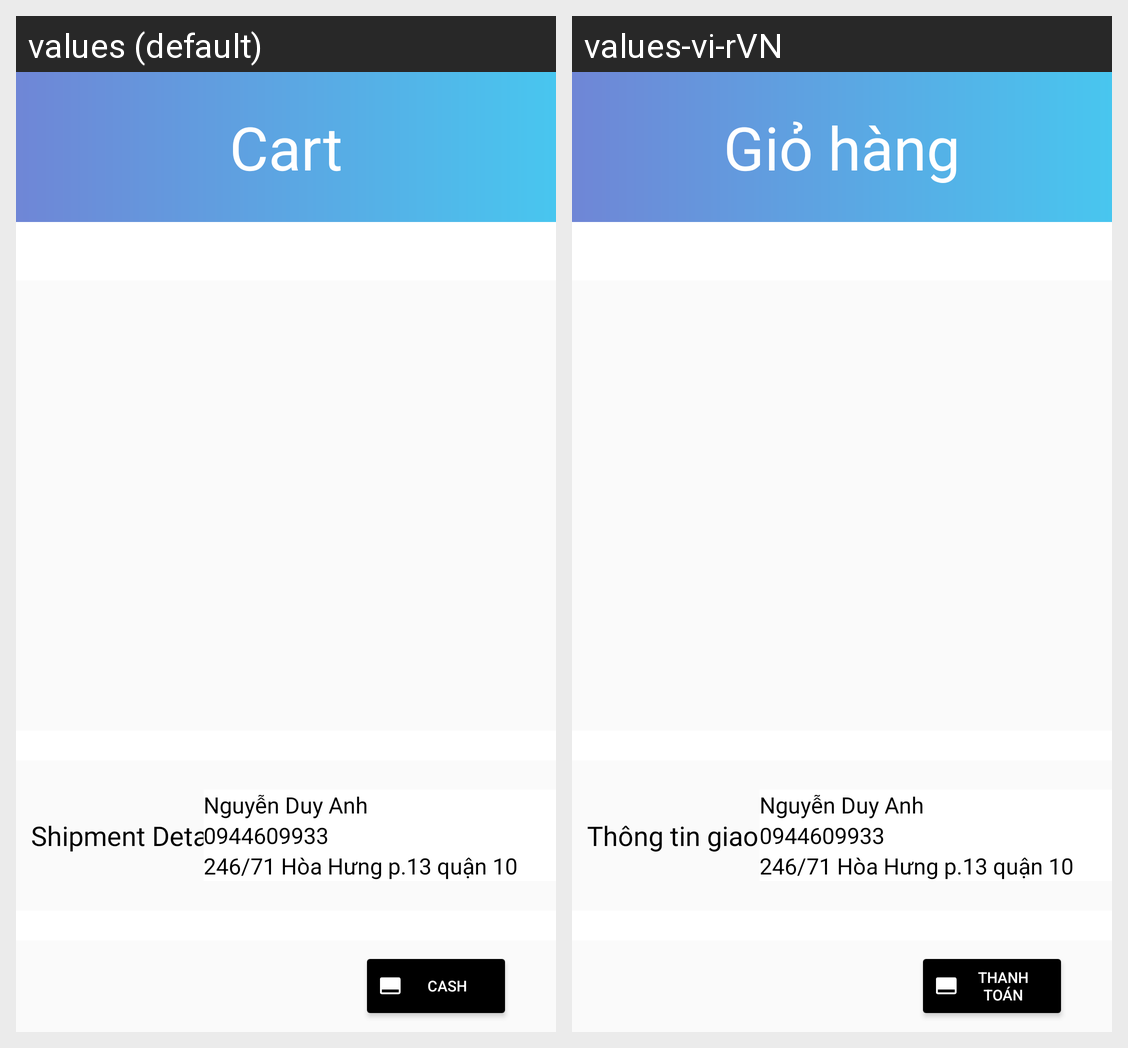

For this localized Android screen grid, give each drawn string resource with its value in every locale shown.
Android screen res/layout/activity_cart.xml rendered under 2 locales, left to right: values (default), values-vi-rVN. Device: Nexus 5 (rendered at 1080×1920; each locale shown at half size, 540×960, under a caption strip naming it); theme Theme.ClothesShop.
Strings drawn on this screen, with the default value and each locale's value (text and hints the layout hard-codes, and strings that could not be matched under every locale, appear in the picture but are not listed):

title_cart
  values: Cart
  values-vi-rVN: Giỏ hàng

shipment_details
  values: Shipment Details
  values-vi-rVN: Thông tin giao hàng

cash
  values: Cash
  values-vi-rVN: Thanh toán
